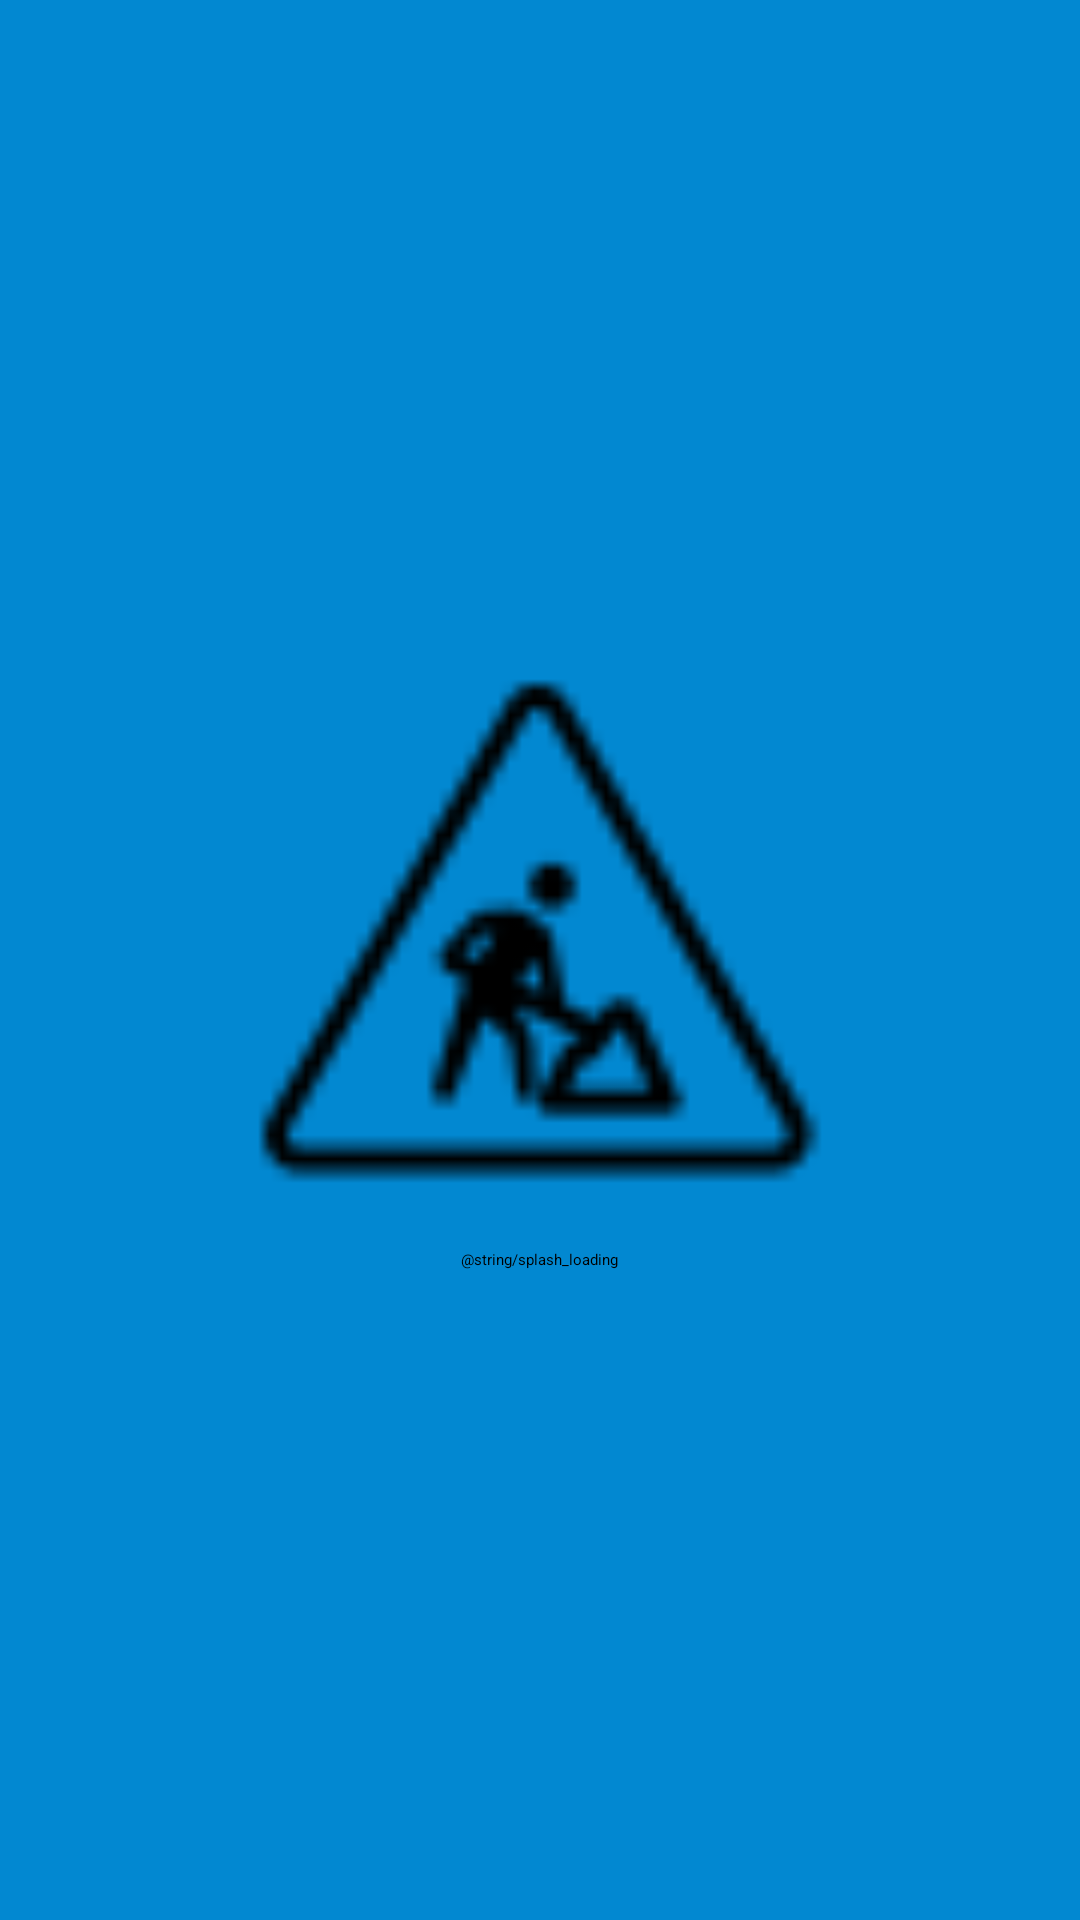

Write the Android layout XML for this screen, with the resource values it uses.
<!-- AndroidManifest.xml: activity theme SplashTheme -->
<!-- res/layout/activity_splash.xml -->
<?xml version="1.0" encoding="utf-8"?>
<LinearLayout xmlns:android="http://schemas.android.com/apk/res/android"
              xmlns:tools="http://schemas.android.com/tools" android:orientation="vertical"
              android:layout_width="match_parent"
              android:layout_height="match_parent"
              android:gravity="center"
              android:background="@color/colorPrimary">
    <ImageView
            android:src="@drawable/under_construction"
            android:layout_width="200dp"
            android:layout_height="200dp"
            tools:ignore="ContentDescription"/>
    <TextView
            android:layout_width="wrap_content"
            android:layout_height="wrap_content"
            android:text="@string/splash_loading"/>
</LinearLayout>
<!-- resources referenced by this layout -->
<resources>
  <color name="colorPrimary">#0288d1</color>
  <!-- drawable under_construction: png bitmap (drawable, 1260 bytes) -->
</resources>
